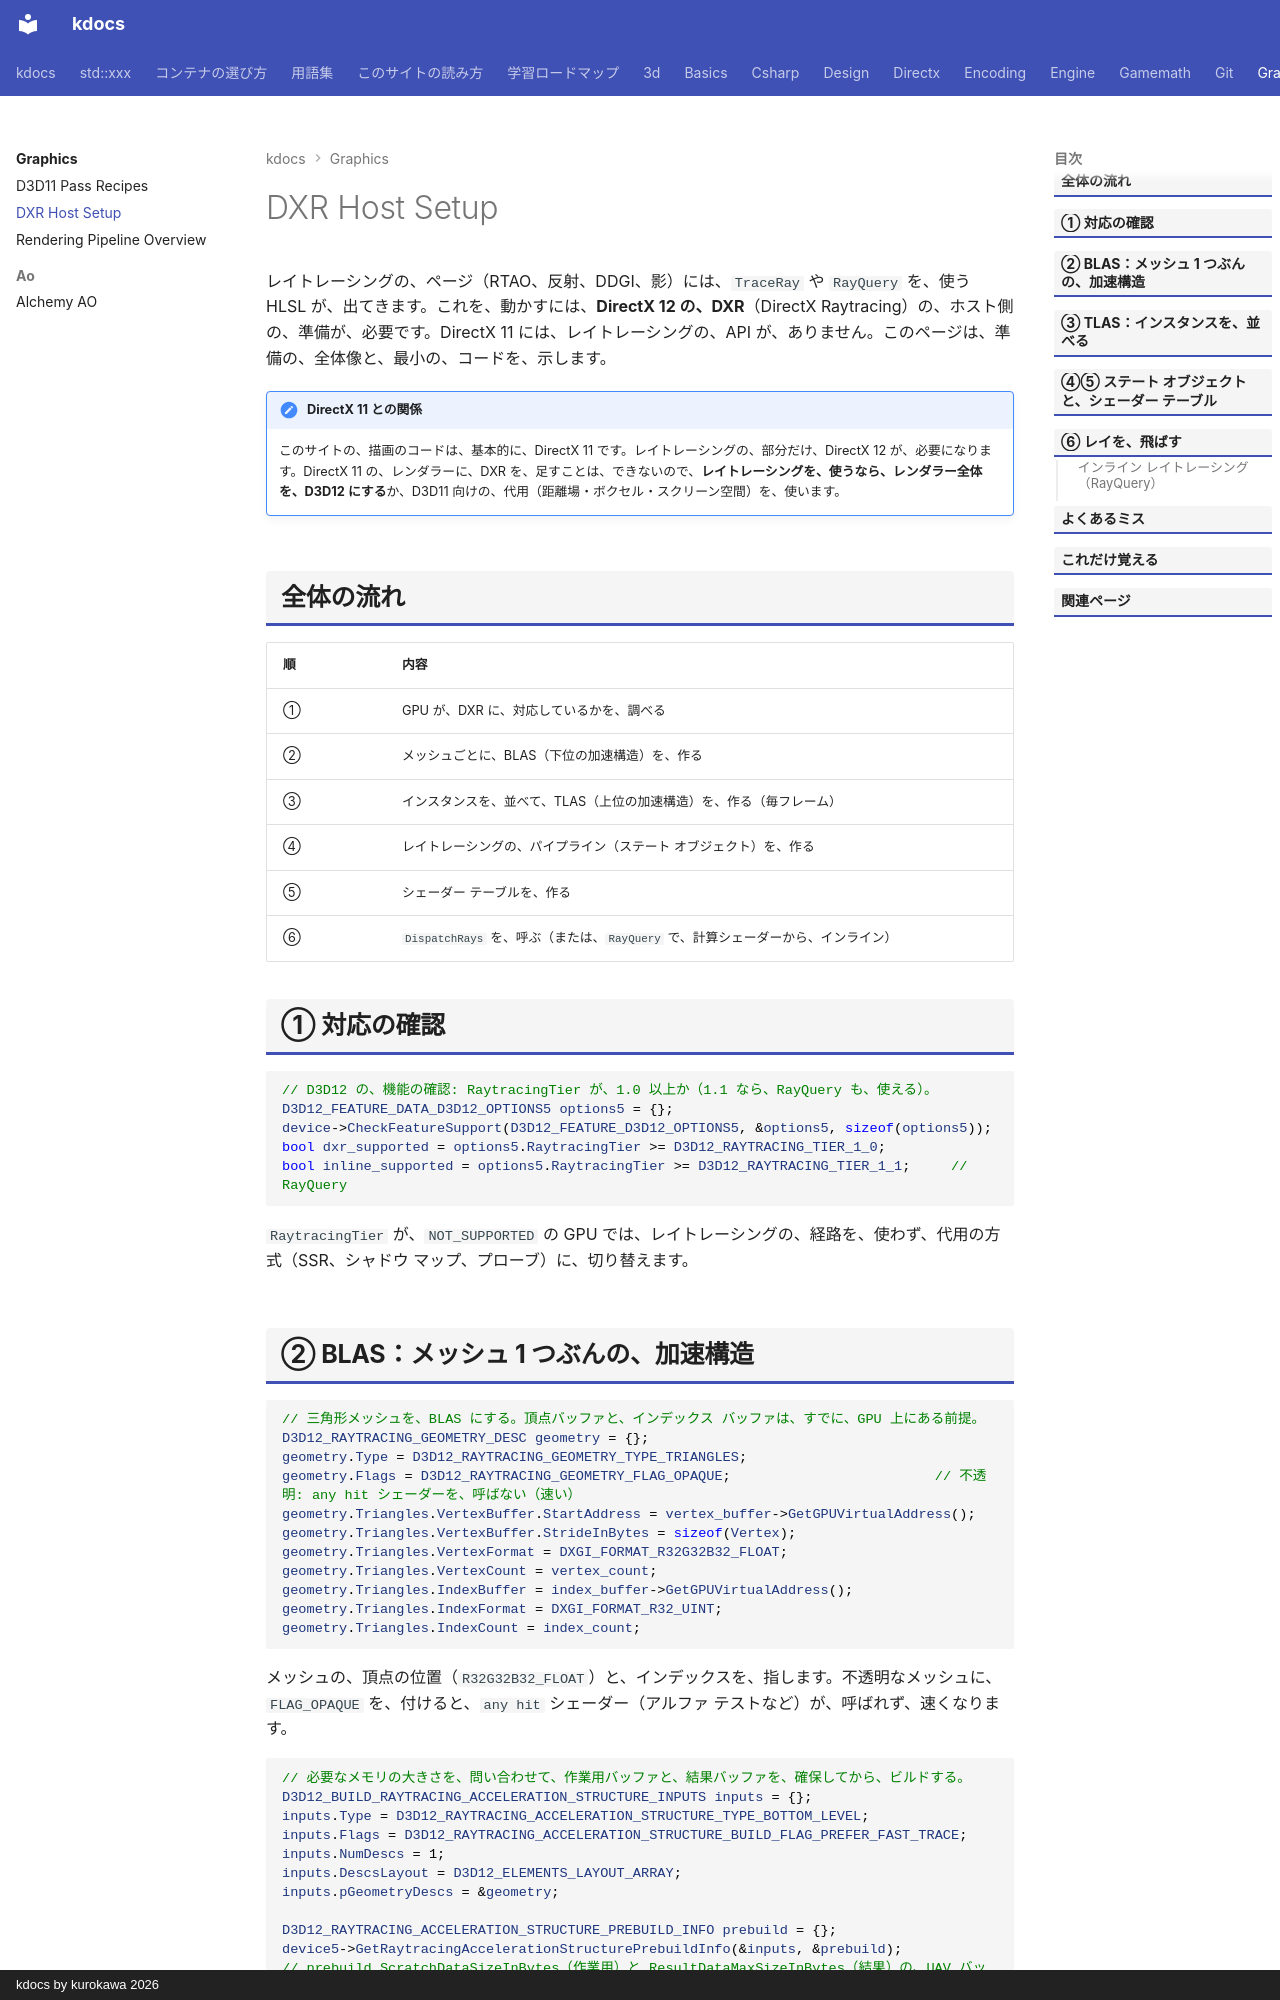

repository: qwzxdf/kdocs · page: graphics/dxr-host/index.html · generator: mkdocs · copyright: kdocs by kurokawa 2026

---
title: DXR Host Setup
tags:
  - 描画
---

# DXR Host Setup

レイトレーシングの、ページ（RTAO、反射、DDGI、影）には、`TraceRay` や `RayQuery` を、使う HLSL が、出てきます。これを、動かすには、<strong>DirectX 12 の、DXR</strong>（DirectX Raytracing）の、ホスト側の、準備が、必要です。DirectX 11 には、レイトレーシングの、API が、ありません。このページは、準備の、全体像と、最小の、コードを、示します。

!!! note "DirectX 11 との関係"
    このサイトの、描画のコードは、基本的に、DirectX 11 です。レイトレーシングの、部分だけ、DirectX 12 が、必要になります。DirectX 11 の、レンダラーに、DXR を、足すことは、できないので、<strong>レイトレーシングを、使うなら、レンダラー全体を、D3D12 にする</strong>か、D3D11 向けの、代用（距離場・ボクセル・スクリーン空間）を、使います。

## 全体の流れ

| 順 | 内容 |
| --- | --- |
| ① | GPU が、DXR に、対応しているかを、調べる |
| ② | メッシュごとに、BLAS（下位の加速構造）を、作る |
| ③ | インスタンスを、並べて、TLAS（上位の加速構造）を、作る（毎フレーム） |
| ④ | レイトレーシングの、パイプライン（ステート オブジェクト）を、作る |
| ⑤ | シェーダー テーブルを、作る |
| ⑥ | `DispatchRays` を、呼ぶ（または、`RayQuery` で、計算シェーダーから、インライン） |

## ① 対応の確認

```cpp
// D3D12 の、機能の確認: RaytracingTier が、1.0 以上か（1.1 なら、RayQuery も、使える）。
D3D12_FEATURE_DATA_D3D12_OPTIONS5 options5 = {};
device->CheckFeatureSupport(D3D12_FEATURE_D3D12_OPTIONS5, &options5, sizeof(options5));
bool dxr_supported = options5.RaytracingTier >= D3D12_RAYTRACING_TIER_1_0;
bool inline_supported = options5.RaytracingTier >= D3D12_RAYTRACING_TIER_1_1;     // RayQuery
```

`RaytracingTier` が、`NOT_SUPPORTED` の GPU では、レイトレーシングの、経路を、使わず、代用の方式（SSR、シャドウ マップ、プローブ）に、切り替えます。
